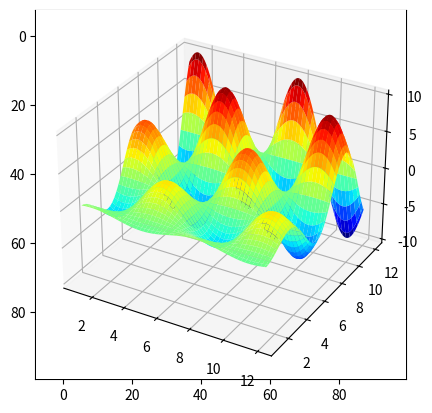

The matplotlib source for this figure:
import numpy as np

# Generating a random array
X = np.random.random((3, 5))  # a 3 x 5 array

print(X)

# Accessing elements

# get a single element
print(X[0, 0])

# get a row
print(X[1])

# get a column
print(X[:, 1])

# Transposing an array
print(X.T)

# Turning a row vector into a column vector
y = np.linspace(0, 12, 5)
print(y)


# make into a column vector
print(y[:, np.newaxis])



# getting the shape or reshaping an array
print(X.shape)
print(X.reshape(5, 3))


# indexing by an array of integers (fancy indexing)
indices = np.array([3, 1, 0])
print(indices)
X[:, indices]



# Scipy Sparse Matrices



from scipy import sparse

# Create a random array with a lot of zeros
X = np.random.random((10, 5))
print(X)


# set the majority of elements to zero
X[X < 0.7] = 0
print(X)


# turn X into a csr (Compressed-Sparse-Row) matrix
X_csr = sparse.csr_matrix(X)
print(X_csr)


# convert the sparse matrix to a dense array
print(X_csr.toarray())




# Create an empty LIL matrix and add some items
X_lil = sparse.lil_matrix((5, 5))

for i, j in np.random.randint(0, 5, (15, 2)):
    X_lil[i, j] = i + j

print(X_lil)

print(X_lil.toarray())

print(X_lil.tocsr())



# Matplotlib

#%matplotlib inline

import matplotlib.pyplot as plt

# plotting a line
x = np.linspace(0, 10, 100)
plt.plot(x, np.sin(x))

# scatter-plot points
x = np.random.normal(size=500)
y = np.random.normal(size=500)
plt.scatter(x, y)

# showing images
x = np.linspace(1, 12, 100)
y = x[:, np.newaxis]

im = y * np.sin(x) * np.cos(y)
print(im.shape)

# imshow - note that origin is at the top-left by default!
plt.imshow(im)

# Contour plot - note that origin here is at the bottom-left by default!
plt.contour(im)

# 3D plotting
from mpl_toolkits.mplot3d import Axes3D
ax = plt.axes(projection='3d')
xgrid, ygrid = np.meshgrid(x, y.ravel())
ax.plot_surface(xgrid, ygrid, im, cmap=plt.cm.jet, cstride=2, rstride=2, linewidth=0)

